Run: headless pygame with SDL's dummy video driver; simulated clock (each Clock.tick advances the game by its frame time, no real sleeping); random seed 0; keys injected as events and as key.get_pressed() state; no mouse input.
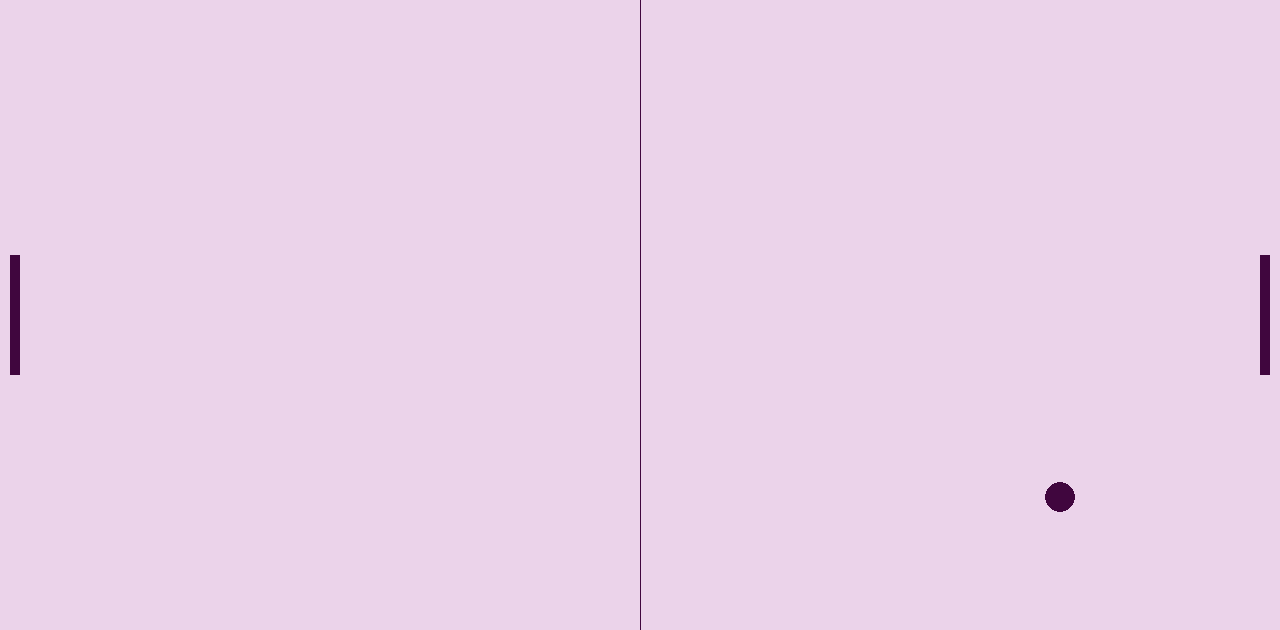
Frame 1 of 4 · flips 1–60 · no input
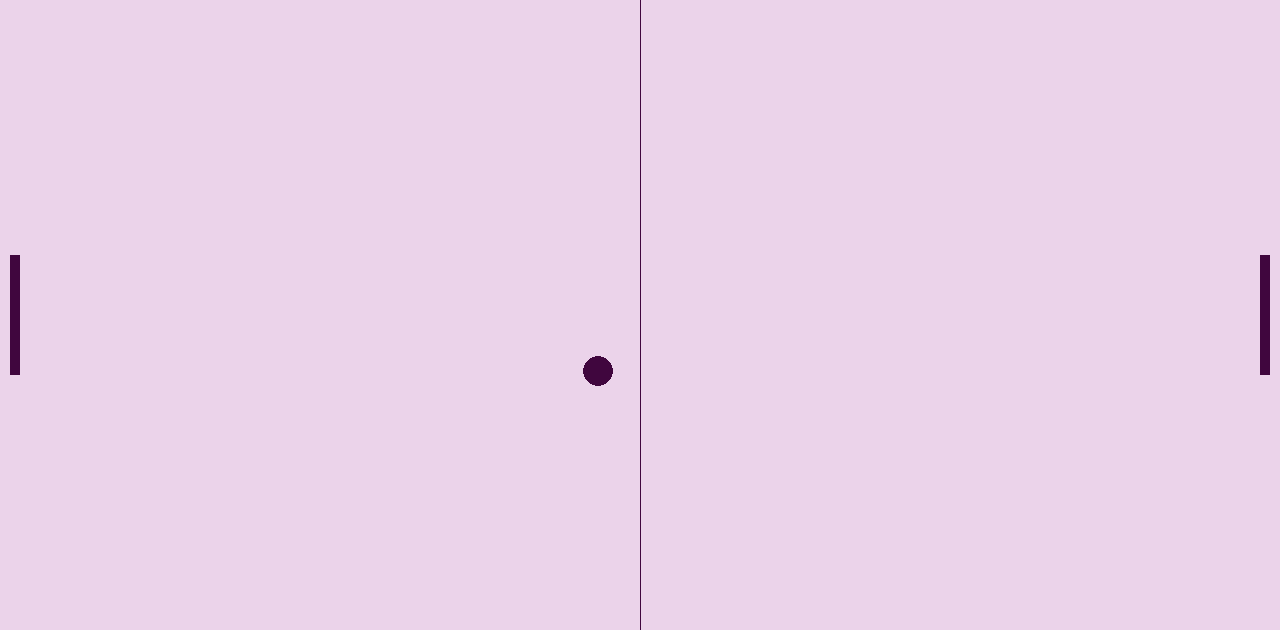
Frame 2 of 4 · flips 61–180 · tapped SPACE, RETURN · held RIGHT (→), D
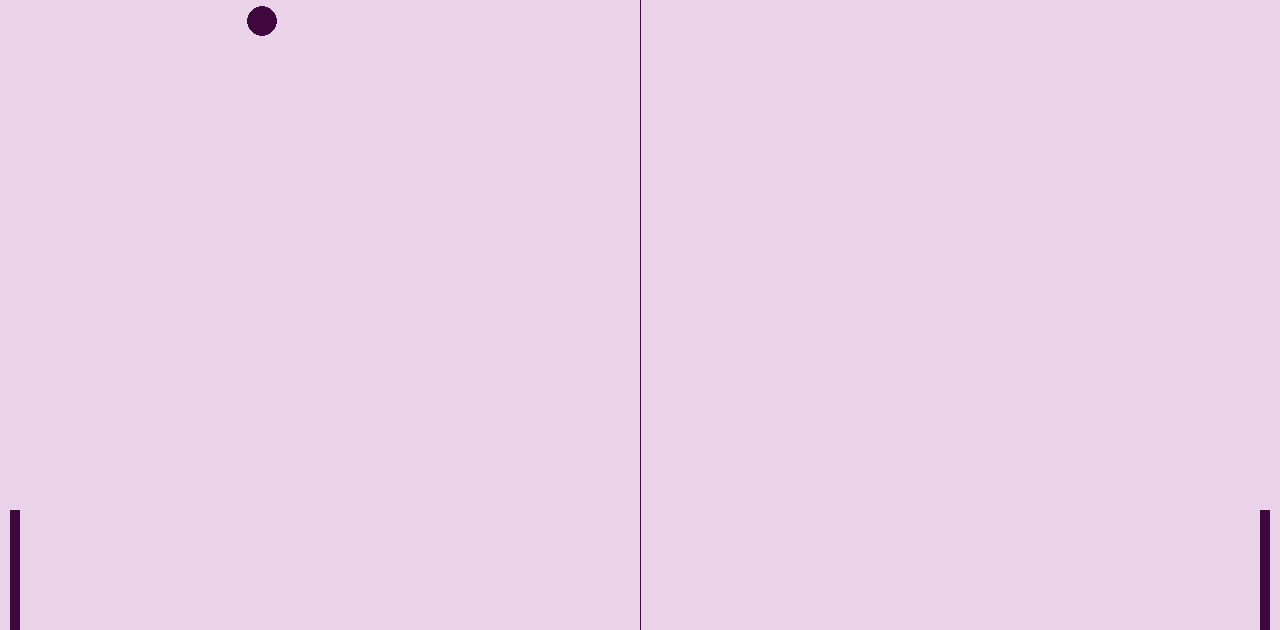
Frame 3 of 4 · flips 181–300 · held DOWN (↓), S
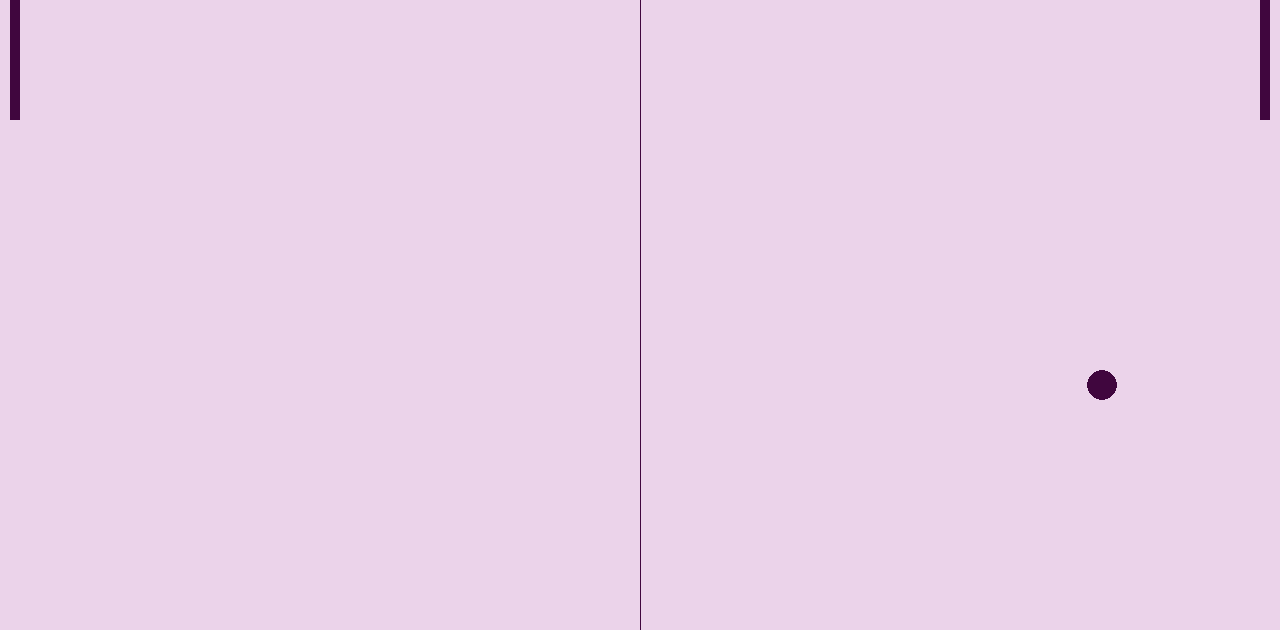
Frame 4 of 4 · flips 301–420 · held LEFT (←), A, UP (↑), W

The pygame program that drew these frames:

#Importuje framework Pygame:
import pygame, sys
#skraca pygame.locals do pygame (można by np dodać jeszcze "as pl", 
# ale "l" za bardzo myli mi się z "I" i "1" xD):
from pygame.locals import *

pygame.init()
clock = pygame.time.Clock()

#rozmiar okna:
screen_width = 1280
screen_height = 630
screen = pygame.display.set_mode((screen_width, screen_height))
pygame.display.set_caption("Pong")

#deklaracja ramek dla obiektów (hitboxy):
ball = pygame.Rect(screen_width/2 - 15, screen_height/2 - 15, 30, 30)
paddle_right = pygame.Rect(screen_width - 20, screen_height/2 - 60, 10, 120)
paddle_left = pygame.Rect(10, screen_height/2 - 60, 10, 120)

#kolorki:
background_color = (235, 211, 234) #tło
objects_color = (64, 6, 62) #piłka i paletki

#prędkość
ball_speed_x = 7
ball_speed_y = 7
paddle_right_speed = 0
paddle_left_speed = 0



def ball_movement():
    global ball_speed_x, ball_speed_y 
    #dałam, to do funkcji, żeby sie nie pogubić w loopie, zamiast returna użyłam global bo, 
    #nie będie dużo tych funkcji
 
    ball.x += ball_speed_x
    ball.y += ball_speed_y
    if ball.top <= 0 or ball.bottom >= screen_height:
        ball_speed_y *= -1 #zmiana kierunku piłki po uderzeniu w górną lub dolną krawędź
    if ball.left <= 0 or ball.right >= screen_width:
        ball_speed_x *= -1 #zmiana kierunku piłki po uderzeniu w lewą lub prawą krawędź
    if ball.colliderect(paddle_right) or ball.colliderect(paddle_left):
        ball_speed_x *= -1 
        
def paddle_right_movement():
    #tutaj nie edutujemy zmiennej wewnątrz funkcji, tylko zmieniamy jej wartość w pętli głównej, więc nie używamy global
    paddle_right.y += paddle_right_speed
    if paddle_right.top <= 0:
        paddle_right.top = 0
    if paddle_right.bottom >= screen_height:
        paddle_right.bottom = screen_height
        
def paddle_left_movement():
    #tutaj nie edutujemy zmiennej wewnątrz funkcji, tylko zmieniamy jej wartość w pętli głównej, więc nie używamy global
    paddle_left.y += paddle_left_speed
    if paddle_left.top <= 0:
        paddle_left.top = 0
    if paddle_left.bottom >= screen_height:
        paddle_left.bottom = screen_height
        
while True:
    #zamykanie okna:
    for event in pygame.event.get():
        if event.type == QUIT:
            pygame.quit()
            sys.exit()
    #ruch paletki prawej:
        if event.type == KEYDOWN:
            if event.key == K_DOWN:
                paddle_right_speed += 7
            if event.key == K_UP:
                paddle_right_speed -= 7
        if event.type == KEYUP:
            if event.key == K_UP:
                paddle_right_speed += 7
            if event.key == K_DOWN:
                paddle_right_speed -= 7
    #ruch paletki lewej:
        if event.type == KEYDOWN:
            if event.key == K_s:
                paddle_left_speed += 7
            if event.key == K_w:
                paddle_left_speed -= 7
        if event.type == KEYUP:
            if event.key == K_w:
                paddle_left_speed += 7
            if event.key == K_s:
                paddle_left_speed -= 7
                
                
    ball_movement() #ruch piłki
    paddle_right_movement() #ruch paletki prawej
    paddle_left_movement() #ruch paletki lewej           
            
    #obrazy dla obiektów:
    screen.fill(background_color) #tło
    pygame.draw.rect(screen, objects_color, paddle_right) #paletka prawa
    pygame.draw.rect(screen, objects_color, paddle_left) #paletka lewa
    pygame.draw.ellipse(screen, objects_color, ball) #piłka  
    pygame.draw.aaline(screen, objects_color, (screen_width/2, 0), (screen_width/2, screen_height)) #linia środkowa      
    #update okna:        
    pygame.display.flip() 
    clock.tick(60)
 
